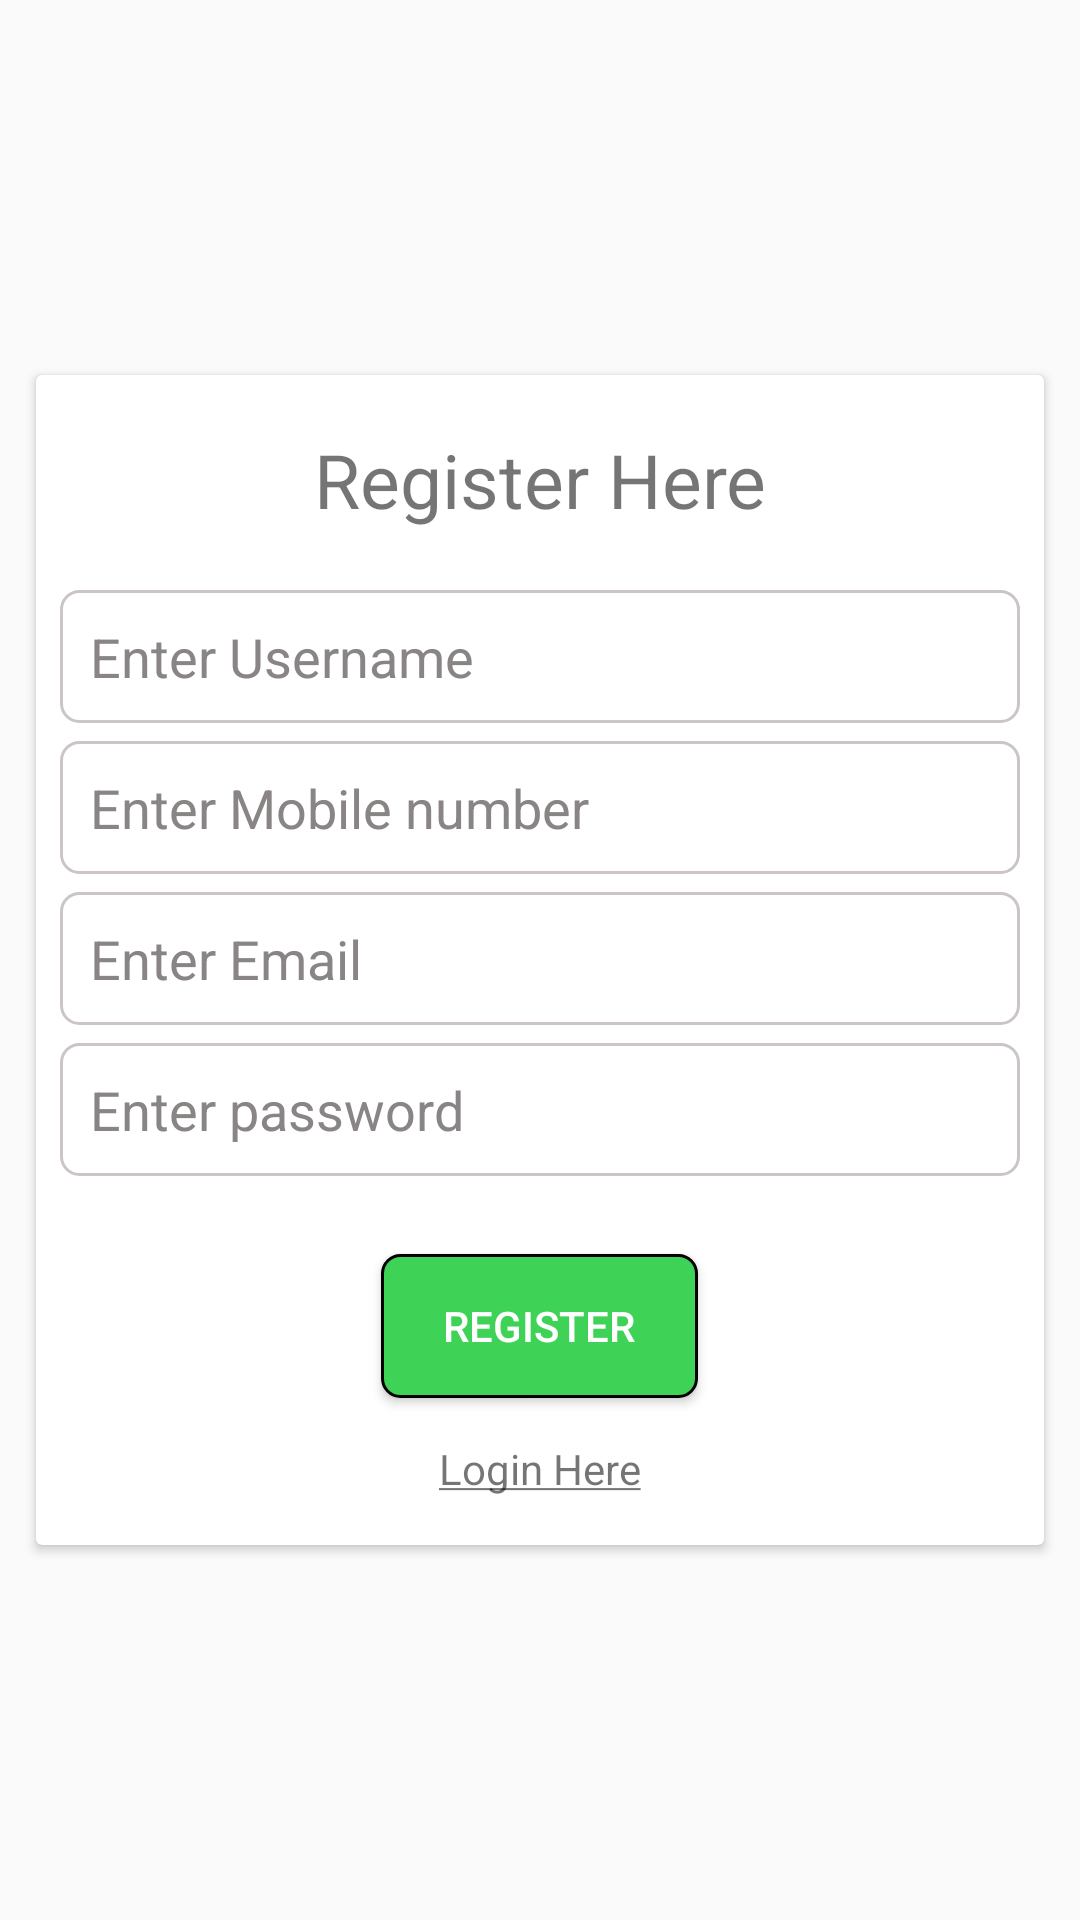

Write the Android layout XML for this screen, with the resource values it uses.
<!-- AndroidManifest.xml: application theme AppTheme -->
<!-- res/layout/activity_signup.xml -->
<?xml version="1.0" encoding="utf-8"?>
<LinearLayout xmlns:android="http://schemas.android.com/apk/res/android"
              xmlns:app="http://schemas.android.com/apk/res-auto"
              android:layout_width="match_parent"
              android:layout_height="match_parent"
              android:gravity="center"
              android:orientation="vertical">
<ScrollView
    android:layout_width="match_parent"
    android:layout_height="wrap_content">
    <android.support.v7.widget.CardView
        android:layout_width="match_parent"
        android:layout_height="wrap_content"
        android:layout_margin="12dp"
        app:cardBackgroundColor="@color/white"
        app:contentPadding="8dp"
        >

        <LinearLayout
            android:layout_width="match_parent"
            android:layout_height="wrap_content"
            android:gravity="center"
            android:orientation="vertical">

            <TextView
                android:layout_width="match_parent"
                android:layout_height="wrap_content"
                android:layout_marginBottom="20dp"
                android:layout_marginTop="10dp"
                android:gravity="center"
                android:text="@string/label_register"
                android:textSize="25sp"
                />

            <EditText
                android:id="@+id/et_username"
                style="@style/edittext"
                android:layout_width="match_parent"
                android:layout_height="wrap_content"
                android:layout_marginBottom="6dp"
                android:hint="Enter Username"
                android:imeOptions="actionNext"
                android:inputType="textPersonName"
                />
            <EditText
                android:id="@+id/et_usermobile"
                style="@style/edittext"
                android:layout_width="match_parent"
                android:layout_height="wrap_content"
                android:layout_marginBottom="6dp"
                android:maxLength="10"
                android:hint="Enter Mobile number"
                android:imeOptions="actionNext"
                android:inputType="phone"
                />

            <EditText
                android:id="@+id/et_email"
                style="@style/edittext"
                android:layout_width="match_parent"
                android:layout_height="wrap_content"
                android:layout_marginBottom="6dp"
                android:hint="Enter Email"
                android:imeOptions="actionNext"
                android:inputType="textEmailAddress"
                />

            <EditText
                android:id="@+id/et_password"
                style="@style/edittext"
                android:layout_width="match_parent"
                android:layout_height="wrap_content"
                android:layout_marginBottom="6dp"
                android:hint="Enter password"
                android:imeOptions="actionDone"
                android:inputType="textPassword"
                />

            <Button
                android:id="@+id/btn_register"
                android:layout_width="wrap_content"
                android:layout_height="wrap_content"
                android:layout_marginBottom="6dp"
                android:layout_marginTop="20dp"
                android:background="@drawable/button_drawable"
                android:hint="login heredude"
                android:text="Register"
                android:textColor="@color/white"/>

            <TextView
                android:id="@+id/tv_login"
                android:layout_width="wrap_content"
                android:layout_height="wrap_content"
                android:padding="8dp"
                android:text="@string/link_login"
                />

        </LinearLayout>
    </android.support.v7.widget.CardView>
</ScrollView>


</LinearLayout>
<!-- resources referenced by this layout -->
<resources>
  <color name="white">#FFFFFF</color>
  <!-- drawable button_drawable (drawable) -->
  <?xml version="1.0" encoding="utf-8"?>
  <selector xmlns:android="http://schemas.android.com/apk/res/android">
      <item
          android:state_pressed="true"
          >
          <shape>
              <solid
                  android:color="@color/colorPrimaryDark"
                  />
              <corners
                  android:radius="6dp"/>
              <padding
                  android:bottom="6dp"
                  android:left="6dp"
                  android:right="6dp"
                  android:top="6dp"
                  />
              <stroke
                  android:color="@color/black"
                  android:width="1dp"
                  />
          </shape>
  
      </item>
  
      <item
          android:state_enabled="true"
          >
          <shape>
              <solid
                  android:color="@color/colorPrimary"
                  />
              <corners
                  android:radius="6dp"/>
              <padding
                  android:bottom="6dp"
                  android:left="6dp"
                  android:right="6dp"
                  android:top="6dp"
                  />
              <stroke
                  android:color="@color/black"
                  android:width="1dp"
                  />
          </shape>
  
      </item>
  
  </selector>
  <string name="label_register">Register Here</string>
  <string name="link_login"><u>Login Here</u></string>
  <style name="edittext">
          <item name="android:textColor">@color/dark_grey</item>
          <item name="android:textColorHint">@color/dark_grey</item>
          <item name="android:background">@drawable/edittext_background
          </item>
      </style>
  <style name="AppTheme" parent="Theme.AppCompat.Light.NoActionBar">
          
          <item name="colorPrimary">@color/colorPrimary</item>
          <item name="colorPrimaryDark">@color/colorPrimaryDark</item>
          <item name="colorAccent">@color/colorAccent</item>
      </style>
  <color name="colorPrimaryDark">#32a946</color>
  <color name="black">#000000</color>
  <color name="colorPrimary">#3ed257</color>
  <color name="dark_grey">#898585</color>
  <!-- drawable edittext_background (drawable) -->
  <?xml version="1.0" encoding="utf-8"?>
  <selector xmlns:android="http://schemas.android.com/apk/res/android">
      <item
          android:state_enabled="true"
          android:state_focused="true"
          >
          <shape>
              <solid
                  android:color="@color/white"
                  />
              <corners
                  android:radius="4dp"/>
              <padding
                  android:bottom="10dp"
                  android:left="10dp"
                  android:right="10dp"
                  android:top="10dp"
                  />
              <stroke
                  android:color="@color/colorPrimaryDark"
                  android:width="1dp"
                  />
          </shape>
  
      </item>
  
      <item
          android:state_enabled="true"
          >
          <shape>
              <solid
                  android:color="@color/white"
                  />
              <corners
                  android:radius="6dp"/>
              <padding
                  android:bottom="10dp"
                  android:left="10dp"
                  android:right="10dp"
                  android:top="10dp"
                  />
              <stroke
                  android:color="@color/grey"
                  android:width="1dp"
                  />
          </shape>
  
      </item>
  
  </selector>
  <color name="colorAccent">#3ed257</color>
  <color name="grey">#ccc5c5</color>
</resources>
